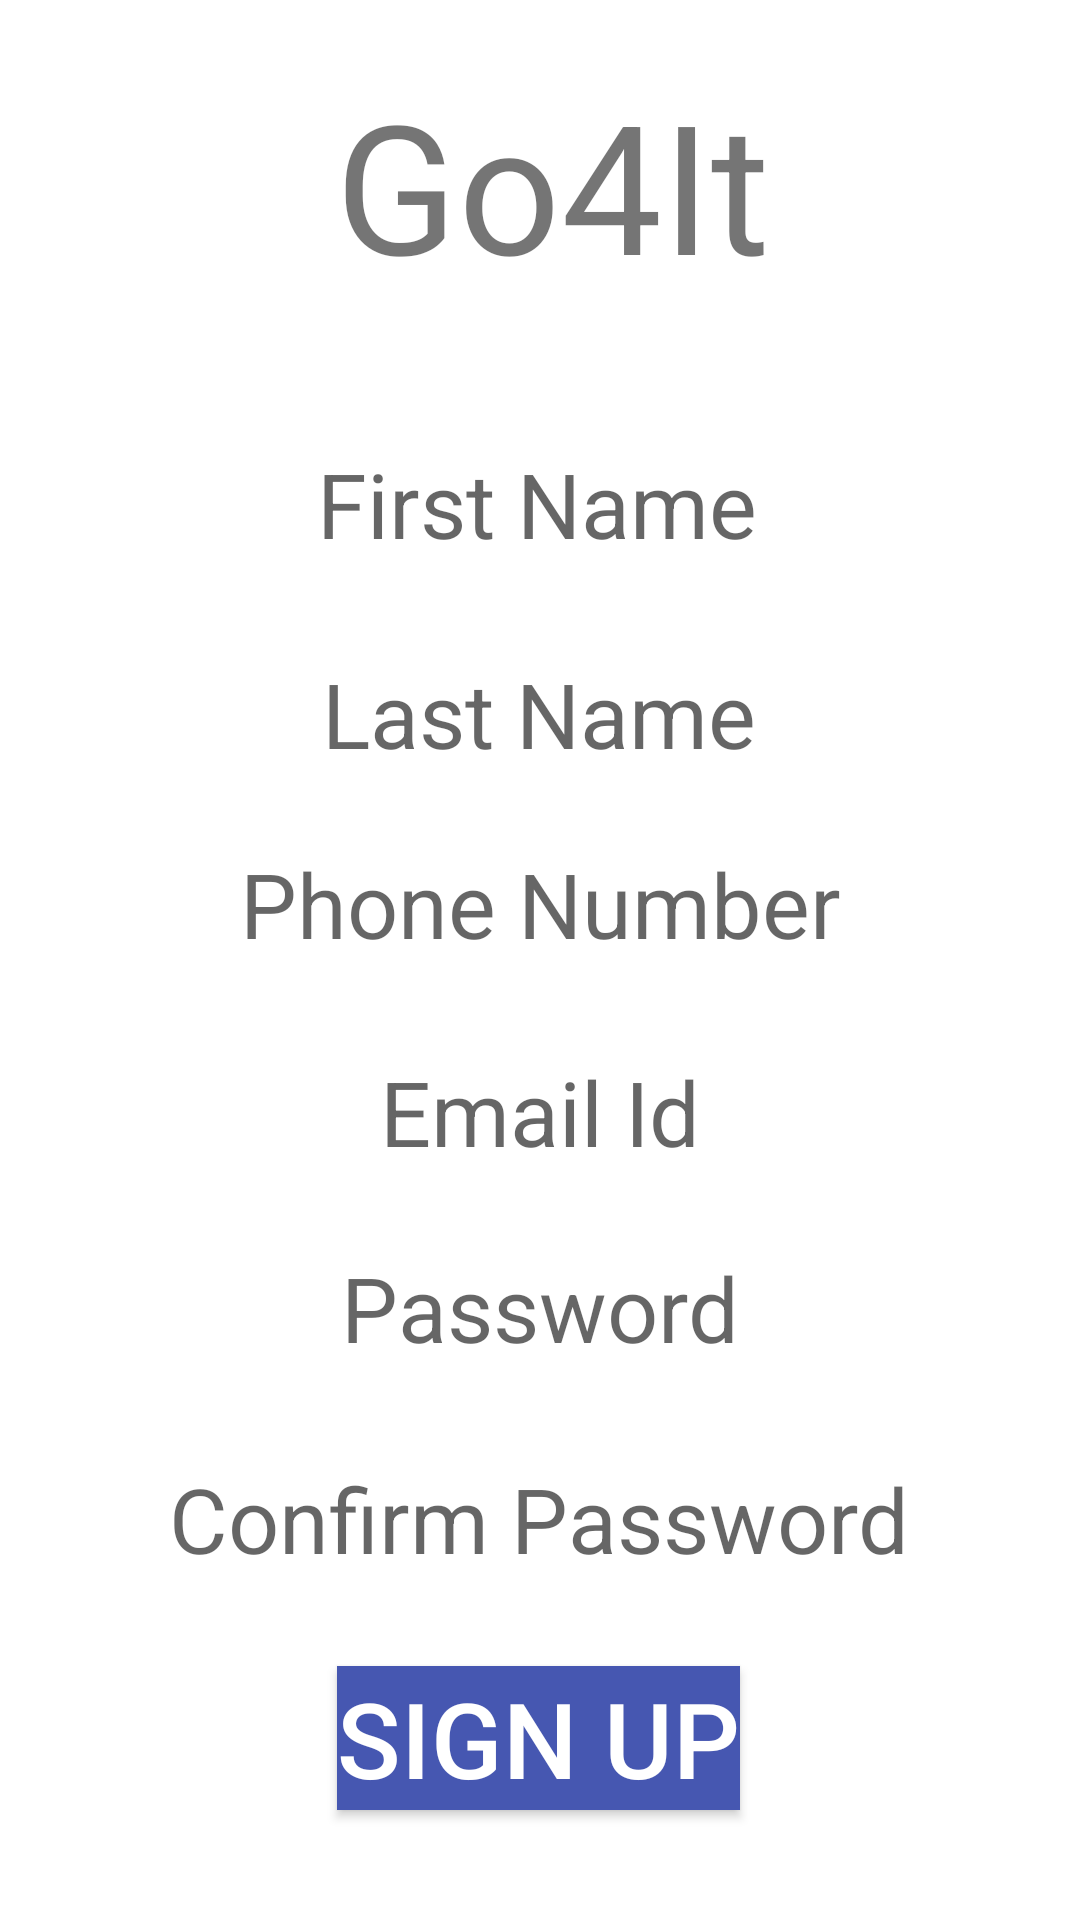

Android layout source for this screen:
<!-- AndroidManifest.xml: application theme Theme.Go4It -->
<!-- res/layout/activity_signuppage.xml -->
<?xml version="1.0" encoding="utf-8"?>
<androidx.constraintlayout.widget.ConstraintLayout xmlns:android="http://schemas.android.com/apk/res/android"
    xmlns:app="http://schemas.android.com/apk/res-auto"
    xmlns:tools="http://schemas.android.com/tools"
    android:layout_width="match_parent"
    android:layout_height="match_parent"
    tools:context=".signuppage">

    <TextView
        android:id="@+id/go4ittxt"
        android:layout_width="wrap_content"
        android:layout_height="wrap_content"
        android:text="Go4It"
        android:textColorLink="#4657B1"
        android:textSize="60sp"
        app:layout_constraintBottom_toBottomOf="parent"
        app:layout_constraintEnd_toEndOf="parent"
        app:layout_constraintHorizontal_bias="0.52"
        app:layout_constraintStart_toStartOf="parent"
        app:layout_constraintTop_toTopOf="parent"
        app:layout_constraintVertical_bias="0.038" />

    <TextView
        android:id="@+id/fnametxt"
        android:layout_width="wrap_content"
        android:layout_height="wrap_content"
        android:layout_marginTop="15dp"
        android:hint="First Name"
        android:textSize="30sp"
        app:layout_constraintBottom_toBottomOf="parent"
        app:layout_constraintEnd_toEndOf="parent"
        app:layout_constraintHorizontal_bias="0.496"
        app:layout_constraintStart_toStartOf="parent"
        app:layout_constraintTop_toBottomOf="@+id/go4ittxt"
        app:layout_constraintVertical_bias="0.065" />

    <TextView
        android:id="@+id/textView5"
        android:layout_width="wrap_content"
        android:layout_height="wrap_content"
        android:layout_marginTop="24dp"
        android:hint="Last Name"
        android:textSize="30sp"
        app:layout_constraintBottom_toBottomOf="parent"
        app:layout_constraintEnd_toEndOf="parent"
        app:layout_constraintHorizontal_bias="0.498"
        app:layout_constraintStart_toStartOf="parent"
        app:layout_constraintTop_toBottomOf="@+id/fnametxt"
        app:layout_constraintVertical_bias="0.015" />

    <TextView
        android:id="@+id/phnumbertxt"
        android:layout_width="wrap_content"
        android:layout_height="wrap_content"
        android:hint="Phone Number"
        android:textSize="30sp"
        app:layout_constraintBottom_toBottomOf="parent"
        app:layout_constraintEnd_toEndOf="parent"
        app:layout_constraintStart_toStartOf="parent"
        app:layout_constraintTop_toBottomOf="@+id/textView5"
        app:layout_constraintVertical_bias="0.067" />

    <TextView
        android:id="@+id/emailidtxt"
        android:layout_width="wrap_content"
        android:layout_height="wrap_content"
        android:hint="Email Id"
        android:textSize="30sp"
        app:layout_constraintBottom_toBottomOf="parent"
        app:layout_constraintEnd_toEndOf="parent"
        app:layout_constraintStart_toStartOf="parent"
        app:layout_constraintTop_toBottomOf="@+id/phnumbertxt"
        app:layout_constraintVertical_bias="0.104" />

    <TextView
        android:id="@+id/passwordtxt"
        android:layout_width="wrap_content"
        android:layout_height="wrap_content"
        android:hint="Password"
        android:textSize="30sp"
        app:layout_constraintBottom_toBottomOf="parent"
        app:layout_constraintEnd_toEndOf="parent"
        app:layout_constraintStart_toStartOf="parent"
        app:layout_constraintTop_toBottomOf="@+id/emailidtxt"
        app:layout_constraintVertical_bias="0.119" />

    <TextView
        android:id="@+id/confirmpasswordtxt"
        android:layout_width="wrap_content"
        android:layout_height="wrap_content"
        android:layout_marginTop="30dp"
        android:hint="Confirm Password"
        android:textSize="30sp"
        app:layout_constraintBottom_toBottomOf="parent"
        app:layout_constraintEnd_toEndOf="parent"
        app:layout_constraintHorizontal_bias="0.496"
        app:layout_constraintStart_toStartOf="parent"
        app:layout_constraintTop_toBottomOf="@+id/passwordtxt"
        app:layout_constraintVertical_bias="0.0" />

    <Button
        android:id="@+id/signupbtn2"
        android:layout_width="wrap_content"
        android:layout_height="wrap_content"
        android:background="#4657B1"
        android:text="Sign Up"
        android:textColor="@color/white"
        android:textSize="35sp"
        app:layout_constraintBottom_toBottomOf="parent"
        app:layout_constraintEnd_toEndOf="parent"
        app:layout_constraintHorizontal_bias="0.498"
        app:layout_constraintStart_toStartOf="parent"
        app:layout_constraintTop_toBottomOf="@+id/confirmpasswordtxt"
        app:layout_constraintVertical_bias="0.44" />
</androidx.constraintlayout.widget.ConstraintLayout>
<!-- resources referenced by this layout -->
<resources>
  <style name="Theme.Go4It" parent="Theme.MaterialComponents.DayNight.DarkActionBar">
          
          <item name="colorPrimary">@color/purple_500</item>
          <item name="colorPrimaryVariant">@color/purple_700</item>
          <item name="colorOnPrimary">@color/white</item>
          
          <item name="colorSecondary">@color/teal_200</item>
          <item name="colorSecondaryVariant">@color/teal_700</item>
          <item name="colorOnSecondary">@color/black</item>
          
          <item name="android:statusBarColor">?attr/colorPrimaryVariant</item>
          
      </style>
  <!-- not gathered from this repository: default colours our renderer supplied (Android Studio template values) -->
  <color name="purple_500">#FF6200EE</color>
  <color name="purple_700">#FF3700B3</color>
  <color name="teal_200">#FF03DAC5</color>
  <color name="teal_700">#FF018786</color>
  <color name="black">#FF000000</color>
  <color name="white">#FFFFFFFF</color>
</resources>
